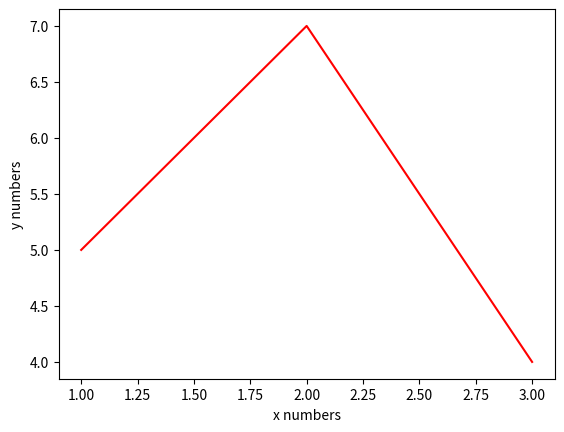

Recreate this plot in Python.
import matplotlib.pyplot as plt

x = [1,2,3]
y = [5,7,4]

plt.xlabel('x numbers')
plt.ylabel('y numbers')
plt.plot(x, y, 'red')

plt.show()